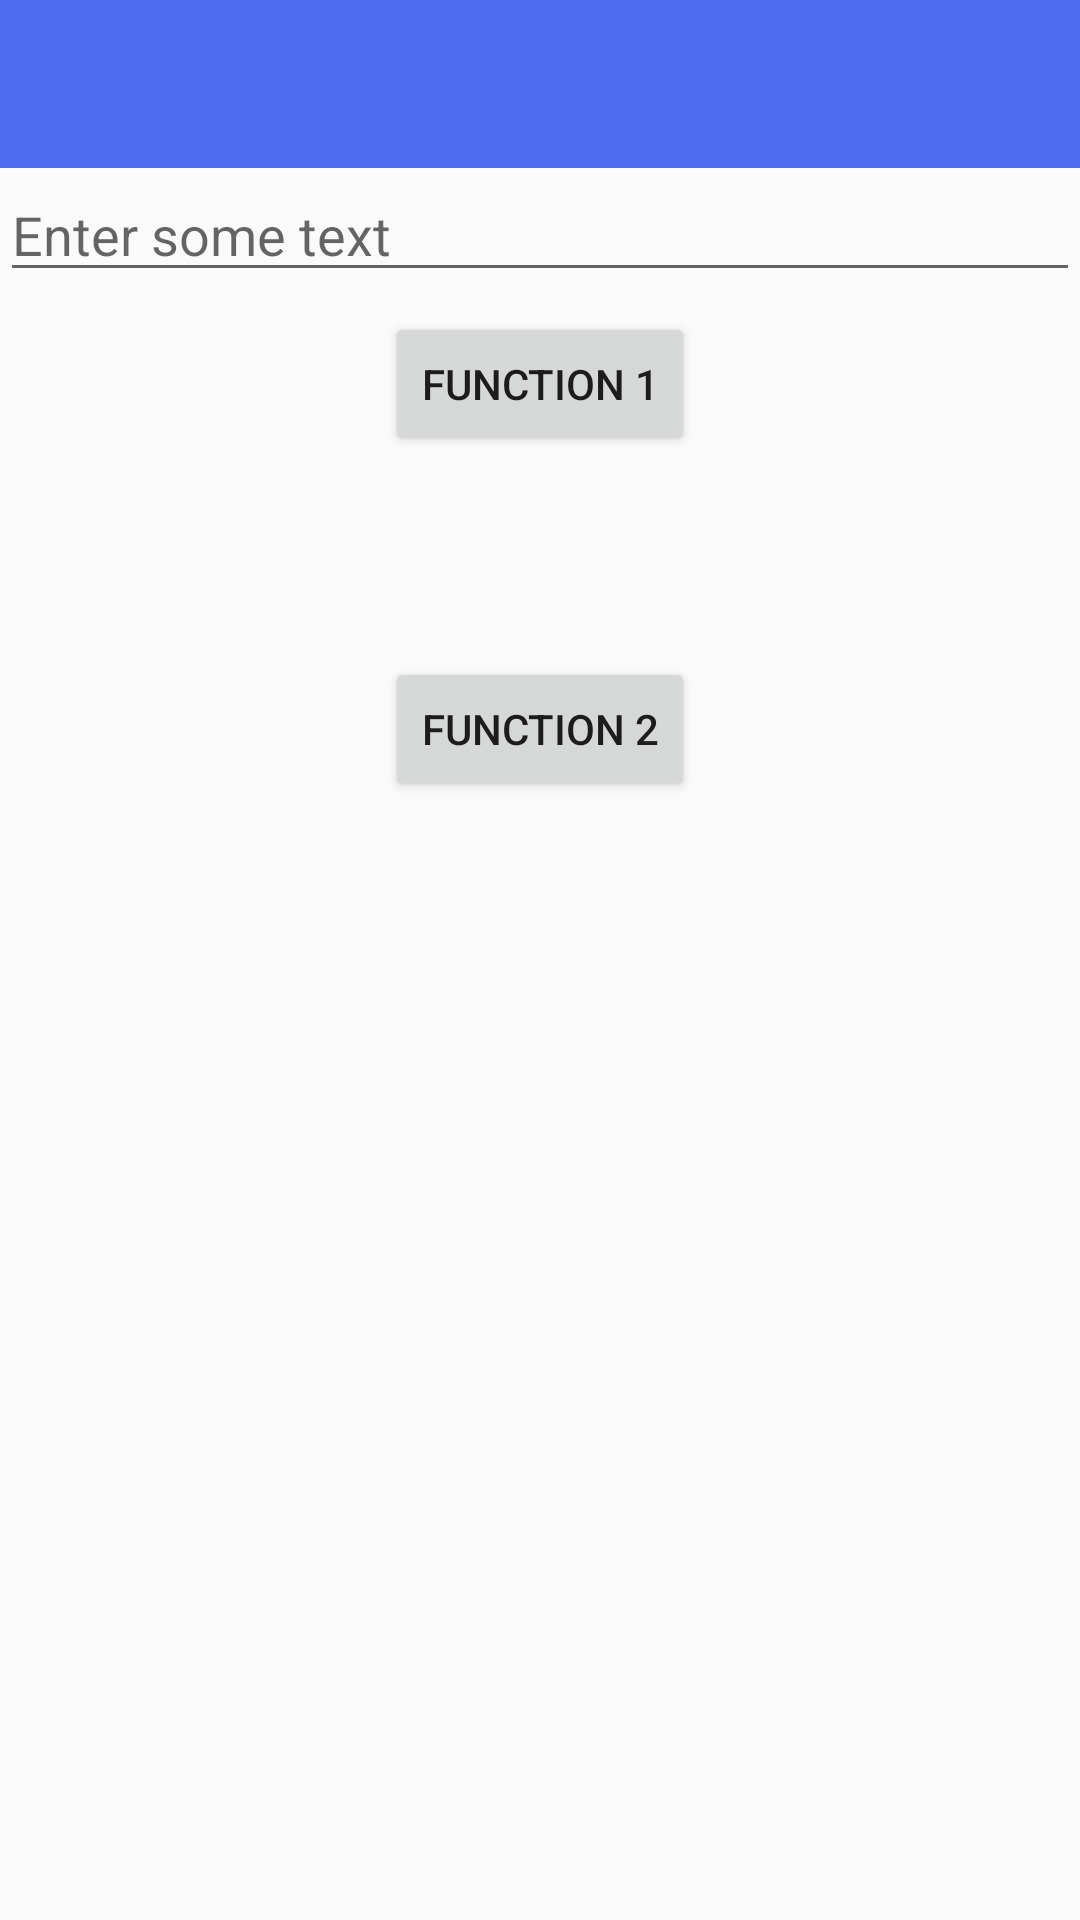

Produce the Android XML layout that renders to this screen, including the resource entries it uses.
<!-- AndroidManifest.xml: application theme Theme.Example -->
<!-- res/layout/activity_arduino_main.xml -->
<RelativeLayout xmlns:android="http://schemas.android.com/apk/res/android"
    xmlns:tools="http://schemas.android.com/tools"
    android:layout_width="match_parent"
    android:layout_height="match_parent"
    tools:context=".ArduinoMain" >
    <include android:id="@+id/app_bar" layout="@layout/app_bar"/>
    <EditText
        android:id="@+id/editText1"
        android:layout_width="fill_parent"
        android:layout_height="wrap_content"
        android:layout_weight="2"
        android:ems="10"
        android:hint="Enter some text"
        android:imeOptions="actionSend"
        android:singleLine="true"
        android:layout_below="@+id/app_bar"
        android:layout_alignParentLeft="true"
        android:layout_alignParentStart="true" />

    <Button
        android:id="@+id/functionOne"
        android:layout_width="wrap_content"
        android:layout_height="wrap_content"
        android:layout_centerHorizontal="true"
        android:layout_marginTop="104dp"
        android:text="Function 1" />

    <Button
        android:id="@+id/functionTwo"
        android:layout_width="wrap_content"
        android:layout_height="wrap_content"
        android:layout_alignLeft="@+id/functionOne"
        android:layout_below="@+id/functionOne"
        android:layout_marginTop="67dp"
        android:text="Function 2" />

</RelativeLayout>
<!-- res/layout/app_bar.xml (included above) -->
<?xml version="1.0" encoding="utf-8"?>
<android.support.v7.widget.Toolbar
    xmlns:android="http://schemas.android.com/apk/res/android"
    xmlns:app="http://schemas.android.com/apk/res-auto"
    android:layout_width="match_parent"
    android:layout_height="wrap_content"
    android:background="@color/colorPrimary"
    app:theme="@style/MyCustomTheme"
    app:popupTheme="@style/ThemeOverlay.AppCompat.Light">

</android.support.v7.widget.Toolbar>
<!-- resources referenced by this layout -->
<resources>
  <color name="colorPrimary">#4e6cf0</color>
  <style name="MyCustomTheme" parent="ThemeOverlay.AppCompat.Dark">
          <item name="android:textColorSecondary">#ffffff</item>
      </style>
  <style name="Theme.Example" parent="@style/Theme.AppCompat.Light.NoActionBar">
  
          <item name="colorPrimary">@color/colorAccent</item>
          <item name="colorPrimaryDark">@color/colorDark</item>
  
          <item name="android:windowTranslucentStatus">true</item>
          <item name="android:windowTranslucentNavigation">true</item>
          <item name="android:fitsSystemWindows">true</item>
  
      </style>
  <color name="colorAccent">#e91f63</color>
  <color name="colorDark">#455ede</color>
</resources>
